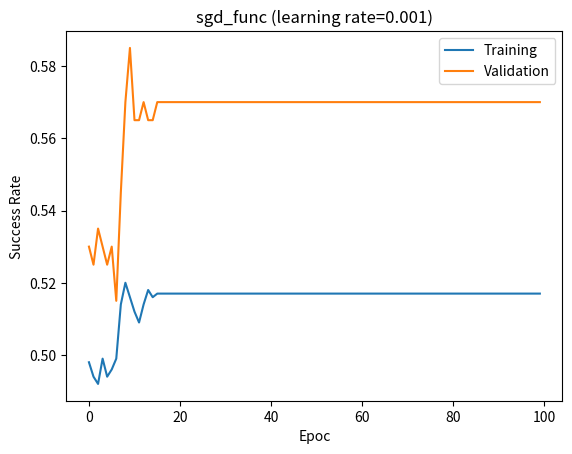

Here is the Python script that generated this plot:
import numpy as np
import matplotlib.pyplot as plot
import random

# receives weights_matrix - all weights (in matrix form)
# returns a probability of how much the classifier is sure the x_sample label(y)
# is j_category  between 0 - 1 for the sample
def soft_max_func(weights_matrix):
    numerator = np.exp(weights_matrix)
    return np.divide(numerator, np.sum(numerator, axis=0, keepdims=True))

# receives weights_matrix - all weights (in matrix form),
# class_hot_one_vector_matrix - hot one vectors of class for each sample,
# m_sample_size - number of samples
# returns the average error of the current weights, this we will want to minimize
def soft_max_loss(weights_matrix, class_hot_one_vector_matrix, m_sample_size):
    inner_log_calc = np.log(soft_max_func(weights_matrix))
    error_sum = np.sum(class_hot_one_vector_matrix * inner_log_calc, keepdims=True)
    return -1 * error_sum / m_sample_size

# here we want to return the the gradiant of the wieghts matrix respect to b and w
# we take the wight matrix  and teh number of sampels and teh vez and teh hot vec
#we return a list were we calculate respect to w and respect to b
#the returned list[0] its respect to be and the returned list[1] si respect to w
def grad_func(weights_matrix, vec, m_sample_size, class_hot_one_vector_matrix):
    cons = np.divide(1, m_sample_size)
    prod = (soft_max_func(weights_matrix) - class_hot_one_vector_matrix)
    res_respect_to_b = cons * prod
    res_respect_to_w = cons*(np.dot(vec, prod.T))
    res_list = [res_respect_to_b, res_respect_to_w]
    return res_list

def yacob_grad_test_func():
    print(" need to be done, understand what they mean and meet burak for it")

# we dont want to get a 11 or 00 vec we ned 01 or 10, this will correct if there is a mistake.
def corrector(c, len):
    print(c)
    for i in range(0, len):
        if c[:, i][0] == 0.0:
            c[:, i][1] = 1.0
        else:
            c[:, i][1] = 0.0


    return c

def sgd_func():
    training_set, validation_set, a, l,counter  = 1000, 200, 4, 2,0
    total_set = training_set + validation_set
    W = np.random.randn(a, l)
    b = np.random.randn(l, 1)
    dataset = np.random.randn(a, total_set)

    training_dat = dataset[:, 0:training_set]
    training_class = np.random.choice([0, 1], size=(l, training_set))
    training_class = corrector(training_class,len(training_class.T))
    validation_dat = dataset[:, training_set:total_set]
    val_cl = np.random.choice([0, 1], size=(l, validation_set))
    val_cl = corrector(val_cl,len(val_cl.T))

    res_x, res_y_succ_train, res_y__succ_validate, learning_rate= [], [], [], 0.001
    for count in range(0, 100):
        training_success,validation_success = 0,0
        for dat in range(0, len(training_dat[0])):
            the_dat,class_dat = training_dat[:, dat].reshape(a, 1), training_class[:, dat].reshape(l, 1)
            S = soft_max_func(np.dot(W.T, the_dat) + b)
            if(S[0] >= 0.5):
                S[0] = 1
            else:
                S[0] = 0
            if (S[1] < 0.5):
                S[1] = 0
            else:
                S[1] = 1
            if S[0] == class_dat[0][0]:
                training_success += 1
            training_set = 1
            b = b - learning_rate * grad_func(np.dot(W.T, the_dat) + b,the_dat ,training_set, class_dat)[0]
            W = W - learning_rate * grad_func(np.dot(W.T, the_dat) + b, the_dat, training_set, class_dat)[1]
        for dat in range(0, len(validation_dat[0])):
            the_dat = validation_dat[:, dat].reshape(a, 1)
            class_dat = val_cl[:, dat].reshape(l, 1)
            S_val = soft_max_func(np.dot(W.T, the_dat) + b)
            if(S_val[0] >= 0.5):
                S_val[0] = 1
            else:
                S_val[0] = 0

            if (S_val[1] < 0.5):
                S_val[1] = 0
            else:
                S_val[1] = 1
            if S_val[0] == class_dat[0][0]:
                validation_success += 1

        t_suc =  np.divide(training_success,len(training_dat[0]))
        res_y_succ_train = res_y_succ_train + [t_suc]
        v_suc = np.divide(validation_success,len(validation_dat[0]))
        res_y__succ_validate = res_y__succ_validate + [v_suc]
        res_x = res_x + [count]
    plot.xlabel('Epoc')
    plot.ylabel('Success Rate')
    plot.title('sgd_func (learning rate=0.001)')
    plot.plot(res_x, res_y_succ_train,  label='Training')
    plot.plot(res_x, res_y__succ_validate,  label='Validation')
    plot.legend()
    plot.show()

# def f(x):  # the equivlant in julia:  F = x -> 0.5*dot(x,x) -> means return / dot(x,x) this compute steh product betwen
#     # two vectors and returns a scalar. https://docs.julialang.org/en/v1/stdlib/LinearAlgebra/
#     return 0.5 * (x @ x)
#
# def g_f(x):  # g_F = x->x
#     return x
#
# def gradiant_test_ver():
#     n = 20
#     x = np.random.randn(n)
#     d = np.random.randn(n)
#     epsilon = 0.1
#     f0 = f(x)
#     g0 = g_f(x)
#     y0 = np.zeros(8)
#     y1 = np.zeros(8)
#     print(("k\terror order 1 \t\t error order 2"))
#     for k in range(1, 8):
#         epsk = epsilon * (0.5 ** k)
#         fk = f(x + epsk * d)
#         f1 = f0 + epsk * (g0 @ d)
#         y0[k] = abs(fk - f0)
#         y1[k] = abs(fk - f1)
#         print(k, "\t", abs(fk - f0), "\t", abs(fk - f1))
#
#     plot.semilogy(np.arange(1, 9, 1), y0)  # collect(1:8) =  np.arange(1, 8, 1)
#     plot.semilogy(np.arange(1, 9, 1), y1)
#
#     plot.legend(("Zero order approx", "First order approx"))
#     plot.title("Successful Grad test in semilogarithmic plot")
#     plot.xlabel("k")
#     plot.ylabel('error')
#     plot.show()


def main():
    print("ok")
    sgd_func()

    # todo 1.1
    # todo write soft_max_loss - don't forget to add bias to the weights
    # todo write soft_max_gradient_of_weights
    # todo using the gradient test, make sure the derivatives are correct and submit the code
    # todo use code in UnconstrainedOPT.pdf, page 25 (translate from Julia) and produce the graph from page 24

    # todo 1.2
    # write stochastic_gradient_decent - end of week 2?
    # Using the stochastic_gradient_decent show it works on a small least squares example (??) with plots

    # todo 1.3
    # use SGD on the softmax example, with graphs after each epoch...


if __name__ == '__main__':
    main()
